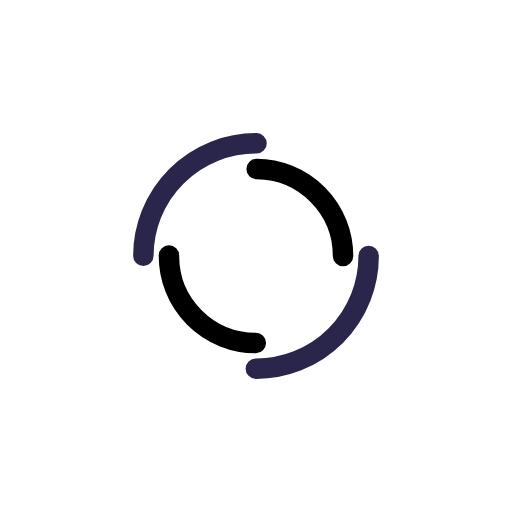
t = 0.00 s
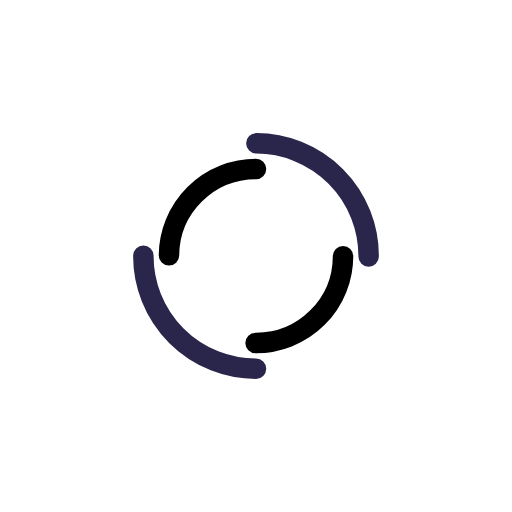
t = 1.09 s
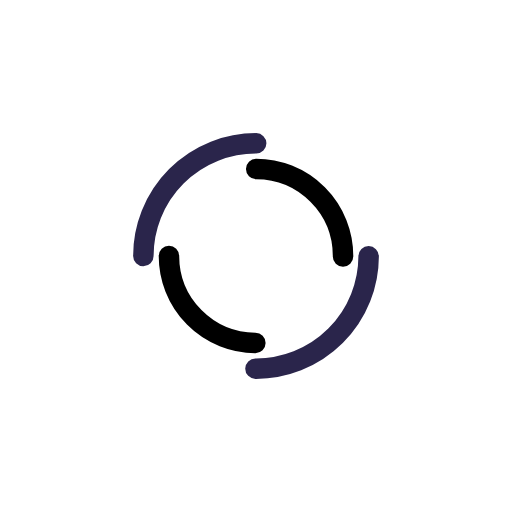
t = 2.17 s
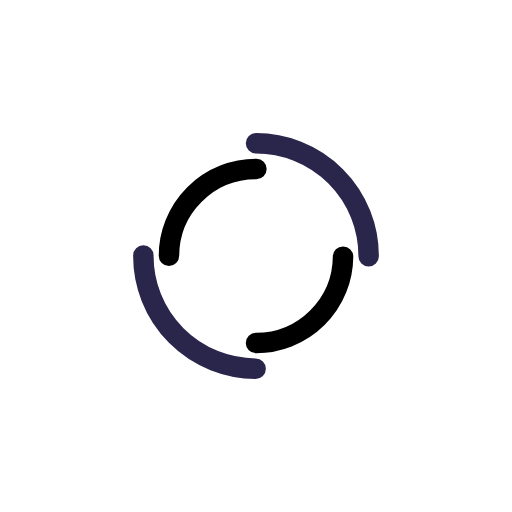
t = 3.26 s

The animated SVG that drew these frames (rendered in a browser with its animation timeline set to each time). Animation: 2 SMIL elements (animateTransform=2); one cycle of 4.35 s, repeats indefinitely.

<svg xmlns="http://www.w3.org/2000/svg" viewBox="0 0 100 100" preserveAspectRatio="xMidYMid" width="200" height="200" style="shape-rendering: auto; display: block; background: transparent;" xmlns:xlink="http://www.w3.org/1999/xlink"><g><circle stroke-linecap="round" fill="none" stroke-dasharray="34.55751918948772 34.55751918948772" stroke="#2a254b" stroke-width="4" r="22" cy="50" cx="50">
  <animateTransform values="0 50 50;360 50 50" keyTimes="0;1" repeatCount="indefinite" dur="4.3478260869565215s" type="rotate" attributeName="transform"></animateTransform>
</circle>
<circle stroke-linecap="round" fill="none" stroke-dashoffset="26.703537555513243" stroke-dasharray="26.703537555513243 26.703537555513243" stroke="#000000" stroke-width="4" r="17" cy="50" cx="50">
  <animateTransform values="0 50 50;-360 50 50" keyTimes="0;1" repeatCount="indefinite" dur="4.3478260869565215s" type="rotate" attributeName="transform"></animateTransform>
</circle><g></g></g><!-- [ldio] generated by https://loading.io --></svg>